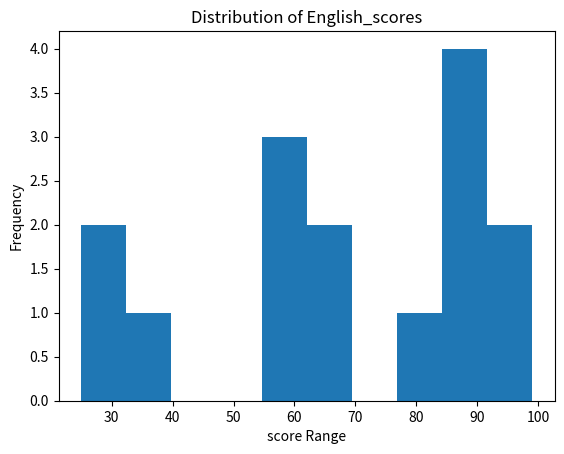
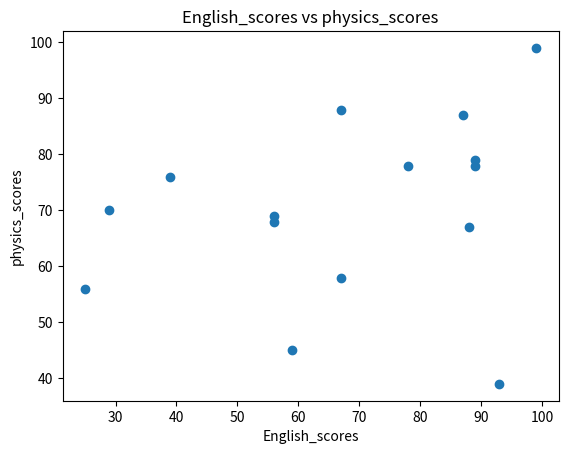
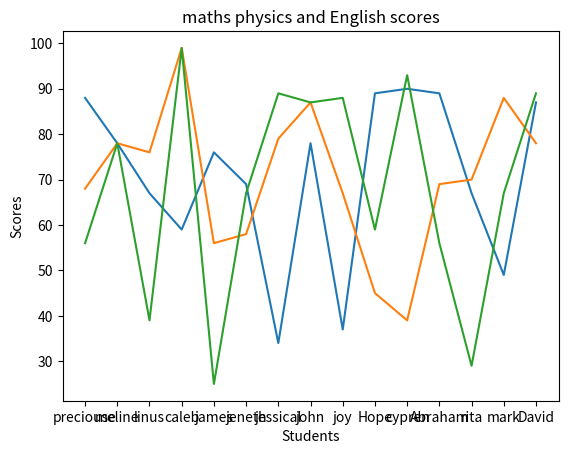
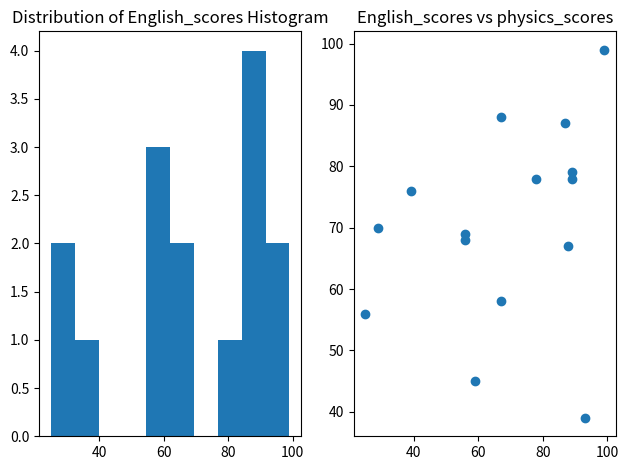

Python code for these plots, in order:
import matplotlib.pyplot as plt
import numpy as np

students = ['preciouse','meline','linus','caleb','james','jeneth','jessical','john','joy','Hope','cypren','Abraham','rita','mark','David']
English_scores = [56,78,39,99,25,67,89,87,88,59,93,56,29,67,89]
maths_scores = [88,78,67,59,76,69,34,78,37,89,90,89,67,49,87]
physics_scores = [68,78,76,99,56,58,79,87,67,45,39,69,70,88,78]

plt.figure()
plt.hist(English_scores)
plt.title('Distribution of English_scores')
plt.xlabel('score Range')
plt.ylabel('Frequency')
plt.show()
# The following below is a graphical representation of Histogram.
 # the histogram below shows the English score distribution of numerical data.
 # the score range is at the x aixs while frequency is at the y axis of the histogram chart
 # At the y aixs from 0 we are using the defferece of 5 each
 # The English distribution scores Hist chart shows that we have more scores between 78-99
 # the Histogram chart shows that we have less range of scores between 55-70
 # it shows that the highest score comes from the range of 78-99 which is 99


plt.figure()
plt.scatter(English_scores,physics_scores)
plt.title('English_scores vs physics_scores')
plt.xlabel('English_scores')
plt.ylabel('physics_scores')
plt.show()
# the below chat shows scatter realationship between English and physics scores
# the English score is at the x axis while the physics scores are at the y axis
# the scatter chat maximun number it can represent for a given score at x,y axis is 100
# the scatter chat has much outliers
# the scatters chat is represented with dots

plt.figure()
plt.plot(students, maths_scores)
plt.plot(students, physics_scores)
plt.plot(students, English_scores)
plt.title('maths physics and English scores')
plt.xlabel('Students')
plt.ylabel('Scores')
#below is a line chart represented with trainz
# the students are at the x axis while the scores are at the y axis
# the line chart below is a relationship between maths,physics and english scores represented with defferent colour of trainz
# maths, physics and english are represented with blue,orang and green respectively.
# 99 is the highest score of two subjects physics and English and physics
# English has the highest and lowest score


plt.figure()
plt.subplot(1,2,1)
plt.hist(English_scores)
plt.title('Distribution of English_scores Histogram')
plt.subplot(1,2,2)
plt.scatter(English_scores,physics_scores)
plt.title('English_scores vs physics_scores')
plt.tight_layout()
plt.show()
#Below is a sublot that shows two different charts(histogram and scatter)
# the scatter the chart of both english and physics scores
# the histogram only shows the chart of english scores
# in the scatter chart the highest score of the bothe english and physics is 99 there fore the dot is one but note its representing the two subjects
# the highst score in thej histogram is 99 therefore it has a highest hist chart
